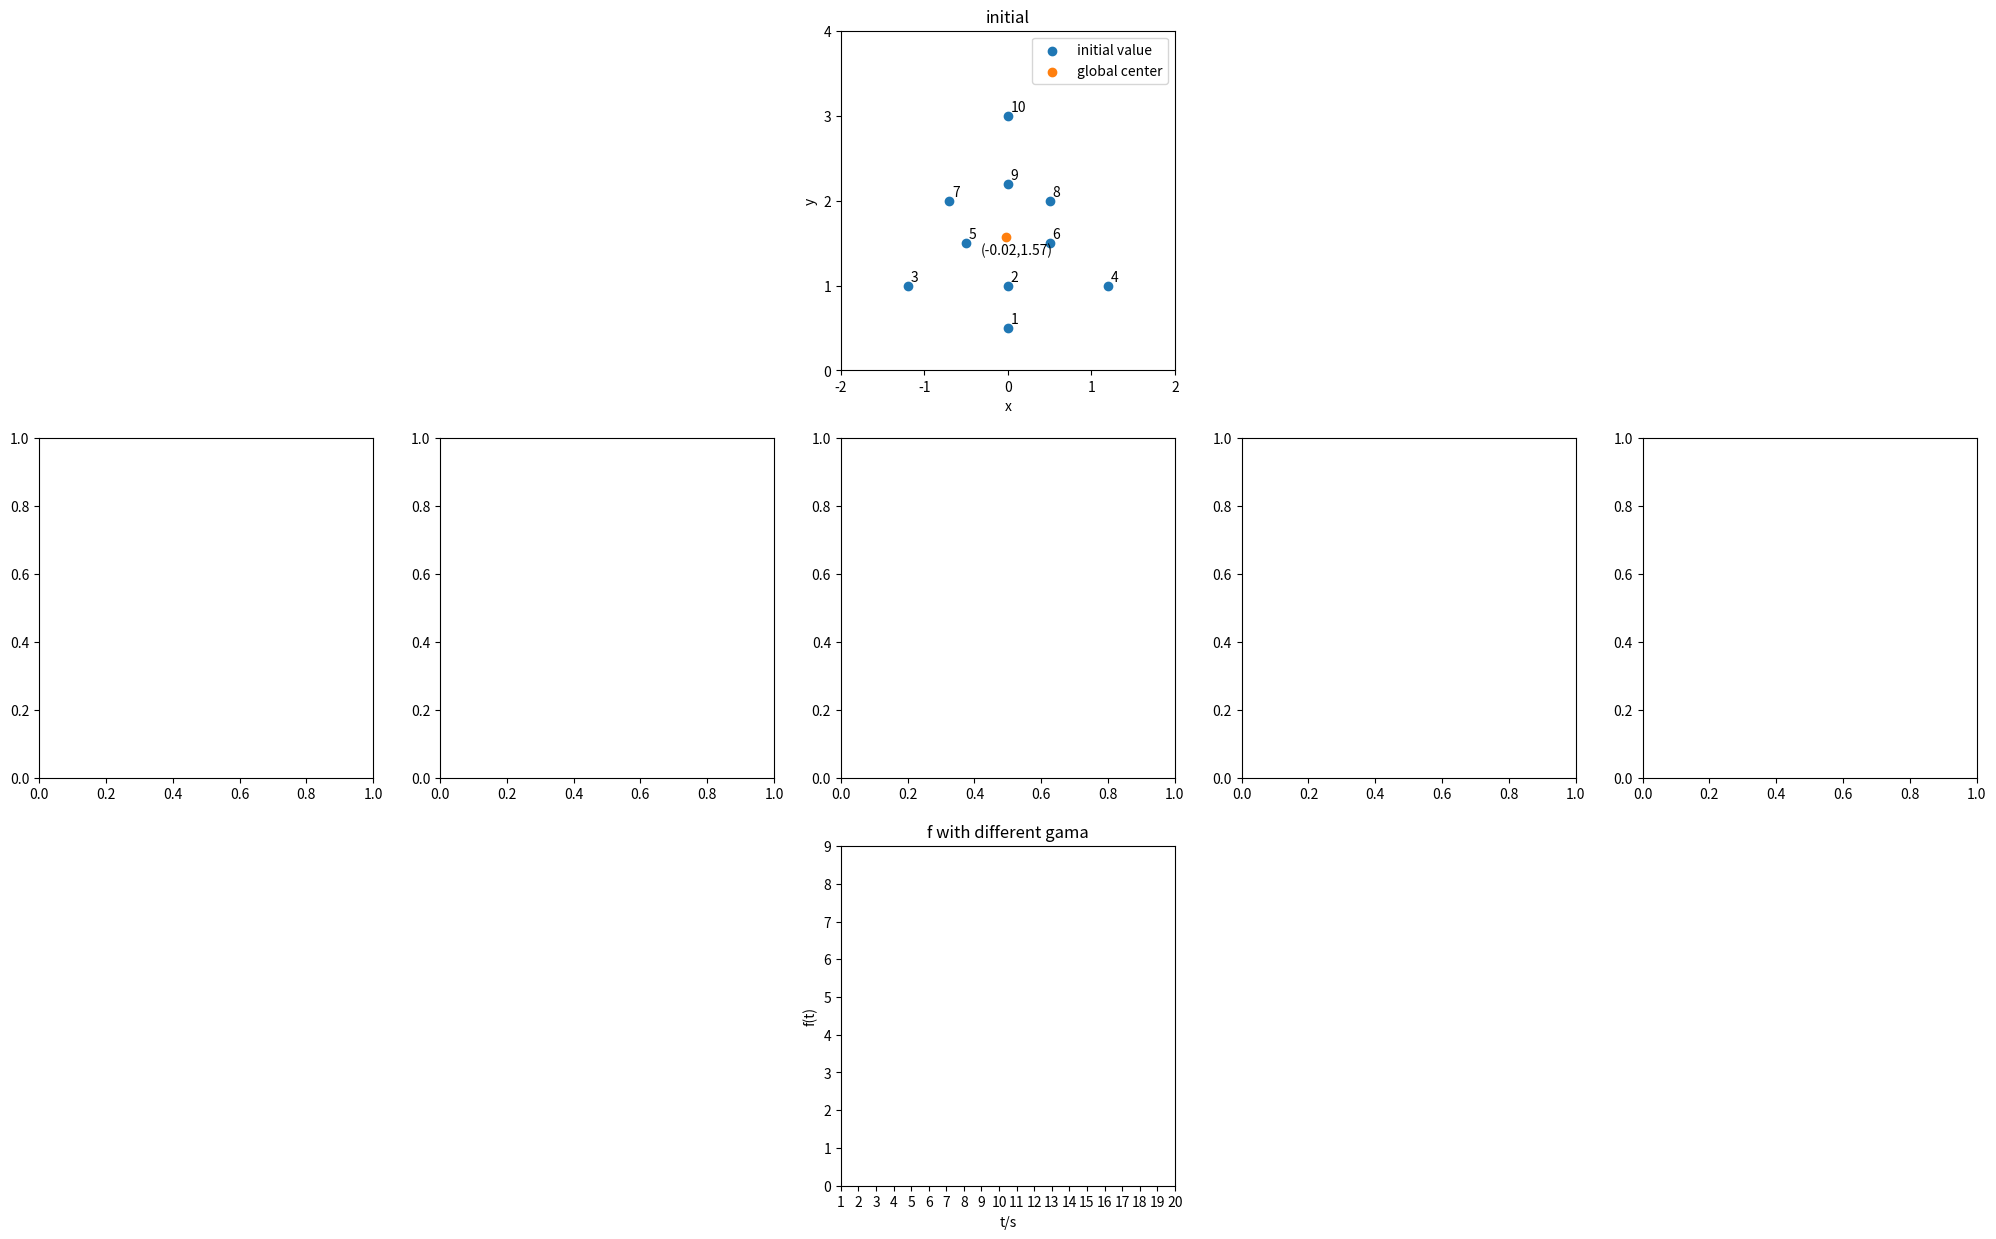

The script that saved this image: (Note: this script raises an exception after producing the figure.)
# -*- coding: utf-8 -*-


import math
import numpy as np
from time import sleep
from pprint import pprint
import matplotlib.pyplot as plt


def init_plt(which_plt, title):
    which_plt.set_title(title)
    which_plt.set_xlabel("x")
    which_plt.set_ylabel("y")
    which_plt.set_xlim(-2, 2)   # 横坐标的纵坐标的区间
    which_plt.set_ylim(0, 4)    # 纵坐标的纵坐标的区间
    which_plt.set_xticks(np.arange(-2, 3, step=1))
    which_plt.set_yticks(np.arange(0, 5, step=1))

    xs = [i[0] for i in raw_agents_loc]
    ys = [i[1] for i in raw_agents_loc]
    # 绘制初始点
    which_plt.scatter(xs, ys, marker='o', label='initial value')
    for i in range(len(xs)):
        which_plt.annotate('{}'.format(i + 1), xy=(xs[i], ys[i]), xytext=(xs[i] + 0.03, ys[i] + 0.05))

    avg_x = np.average(xs)
    avg_y = np.average(ys)
    # 绘制全局中心点
    print("avg(x,y) = ({}, {})".format(avg_x, avg_y))
    which_plt.scatter(avg_x, avg_y, marker='o', label='global center')
    which_plt.annotate('({:.2f},{:.2f})'.format(avg_x, avg_y), xy=(avg_x, avg_y), xytext=(avg_x - 0.3, avg_y - 0.2))
    which_plt.legend()
    return avg_x, avg_y

def calc_L(agents_loc):
    """根据当前的agents_loc求拉普拉斯矩阵"""
    L = np.zeros((num, num))  # 0阵
    for i in range(agents_loc.shape[0]):    # 第i个智能体
        for j in range(agents_loc.shape[0]):# 第j个智能体
            if i != j:
                # 计算距离
                x1 = agents_loc[i][0]
                y1 = agents_loc[i][1]
                x2 = agents_loc[j][0]
                y2 = agents_loc[j][1]
                dis = math.sqrt(math.pow((x1-x2), 2) + math.pow((y1-y2), 2))
                if dis <= r:
                    L[i][j] = 1
                    L[i][i] -= 1
    return np.mat(L)

def calc_f(Z, avg_x, avg_y):
    """计算Z和中心点距离和"""
    tmp_Z = np.array(Z)
    total_dis = 0
    for agent_index in range(Z.shape[0]):
        x1 = tmp_Z[agent_index][0]
        y1 = tmp_Z[agent_index][1]
        dis = math.sqrt(math.pow((x1 - avg_x), 2) + math.pow((y1 - avg_y), 2))
        total_dis += dis
    return total_dis

"""系统的初始值"""
num = 10  # 智能体个数
raw_agents_loc = np.array([
    [0, 0.5], [0, 1], [-1.2, 1], [1.2, 1], [-0.5, 1.5],
    [0.5, 1.5], [-0.7, 2], [0.5, 2], [0, 2.2], [0, 3]
])  # 十个智能体初始位置
gamas = np.array([0.1, 0.2, 0.21, 0.3, 0.4])
r = 1       # 感应半径
times = 20  # 测试20次

"""初始化matplotlib"""
plt.close('all')    # 清空画布
fig, axarr = plt.subplots(3, 5)
fig.set_size_inches(25, 15)

"""先把t0时刻画出来"""
axarr[0, 0].axis('off') # 其他的子图隐藏
axarr[0, 1].axis('off')
axarr[0, 3].axis('off')
axarr[0, 4].axis('off')
avg_x, avg_y = init_plt(axarr[0, 2], "initial")

# 配置统计曲线的图
axarr[2, 2].set_title("f with different gama")
axarr[2, 2].set_xlabel("t/s")
axarr[2, 2].set_ylabel("f(t)")
axarr[2, 2].set_xlim(1, times)  # 横坐标的纵坐标的区间
axarr[2, 2].set_ylim(0, 9)   # 纵坐标的纵坐标的区间
axarr[2, 2].set_xticks(np.arange(1, times+1, step=1))
axarr[2, 2].set_yticks(np.arange(0, 10, step=1))
axarr[2, 0].axis('off') # 其他的子图隐藏
axarr[2, 1].axis('off')
axarr[2, 3].axis('off')
axarr[2, 4].axis('off')

# 计算不同gama下的，t∈[0, 11]的汇集情况
for i in range(len(gamas)):      # 每一个gama
    # 使用矩阵的形式更新，速度快 且 计算方便
    gama = gamas[i]
    Zs = []
    fs = []
    ts = []
    Zs.append(raw_agents_loc)
    Z = np.mat(raw_agents_loc)  # Z矩阵
    agents_loc = raw_agents_loc
    # 迭代times次
    for time in range(times):
        L = calc_L(agents_loc)  # L矩阵
        Z = Z + gama * L * Z

        agents_loc = np.array(Z)

        print("*** Gama: {}, time: {}/{}".format(gama, time+1, times))
        Zs.append(np.array(Z))
        # 统计评估的折线
        f = calc_f(Z, avg_x, avg_y)
        fs.append(f)
        ts.append(time+1)

    init_plt(axarr[1, i], "gama: {}".format(gama))

    # 绘制每一个智能体的运动轨迹
    for agent_index in range(num):
        axarr[1, i].plot(
            [Z[agent_index][0] for Z in Zs],    # 该智能体的x的轨迹
            [Z[agent_index][1] for Z in Zs],    # 该智能体的y的轨迹
            label="{} agent".format(agent_index+1),
            marker='o', markersize=4
        )

    # 绘制统计评估的折线
    axarr[2, 2].plot(
        ts, fs,
        label="gama = {}".format(gama),
        marker='o'
    )


axarr[2, 2].legend()

fig.tight_layout()
plt.savefig("kkk.png", format="png", dpi=500)
plt.show()
